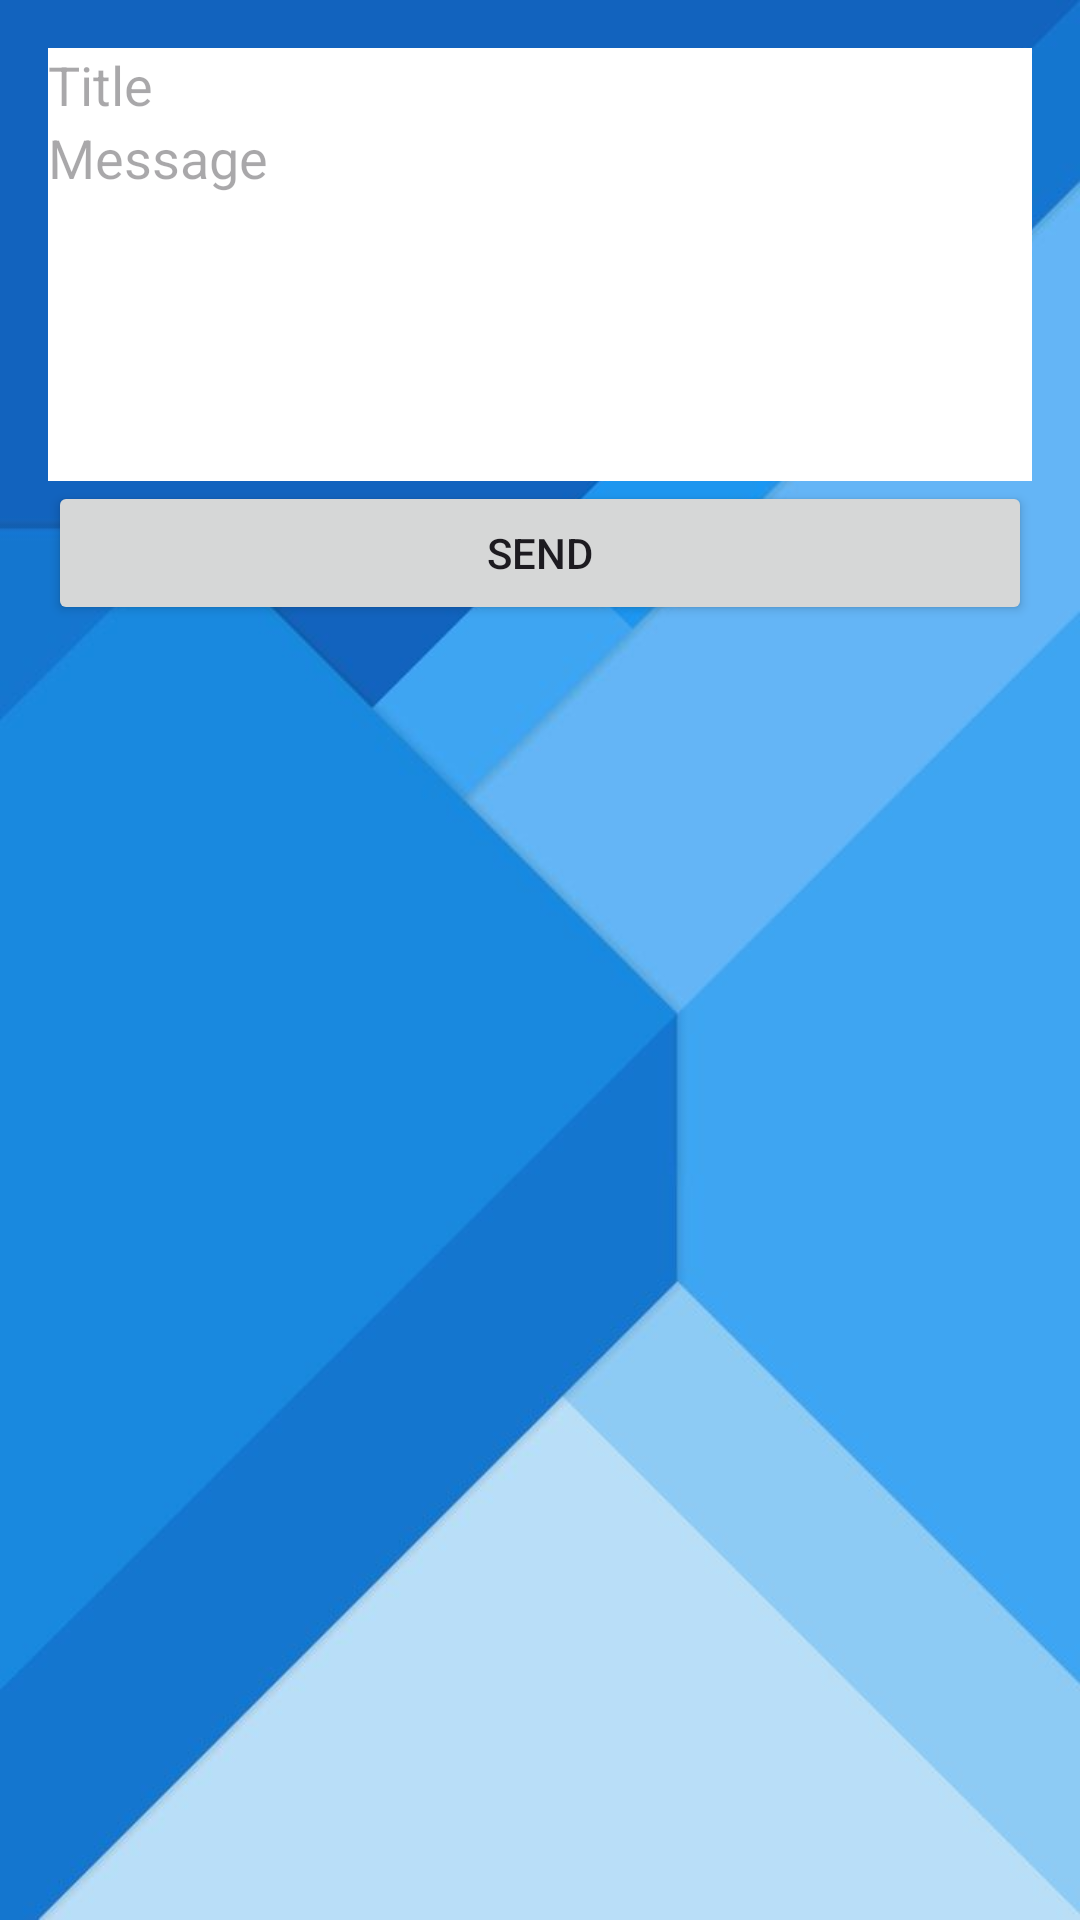

This screen was rendered from an Android layout file. Write that file and the resources it references.
<!-- AndroidManifest.xml: application theme Theme.BluePrintApp -->
<!-- res/layout/compose.xml -->
<?xml version="1.0" encoding="utf-8"?>
<LinearLayout xmlns:android="http://schemas.android.com/apk/res/android"
    android:layout_width="match_parent"
    android:layout_height="match_parent"
    android:orientation="vertical"
    android:padding="16dp"
    android:background="@drawable/subtle">

    <EditText
        android:id="@+id/etTitle"
        android:layout_width="match_parent"
        android:layout_height="wrap_content"
        android:hint="Title"
        android:background="@color/white"/>

    <EditText
        android:id="@+id/etMessage"
        android:layout_width="match_parent"
        android:layout_height="wrap_content"
        android:gravity="top"
        android:hint="Message"
        android:inputType="textMultiLine"
        android:minHeight="120dp"
        android:background="@color/white"/>

    <Button
        android:id="@+id/btnSend"
        android:layout_width="match_parent"
        android:layout_height="wrap_content"
        android:text="Send" />
</LinearLayout>
<!-- resources referenced by this layout -->
<resources>
  <!-- drawable subtle: jpeg bitmap (drawable, 18943 bytes) -->
  <style name="Theme.BluePrintApp" parent="Base.Theme.BluePrintApp" />
  <style name="Base.Theme.BluePrintApp" parent="Theme.Material3.DayNight.NoActionBar">
          
          
      </style>
  <!-- not gathered from this repository: default colours our renderer supplied (Android Studio template values) -->
  <color name="white">#FFFFFFFF</color>
</resources>
